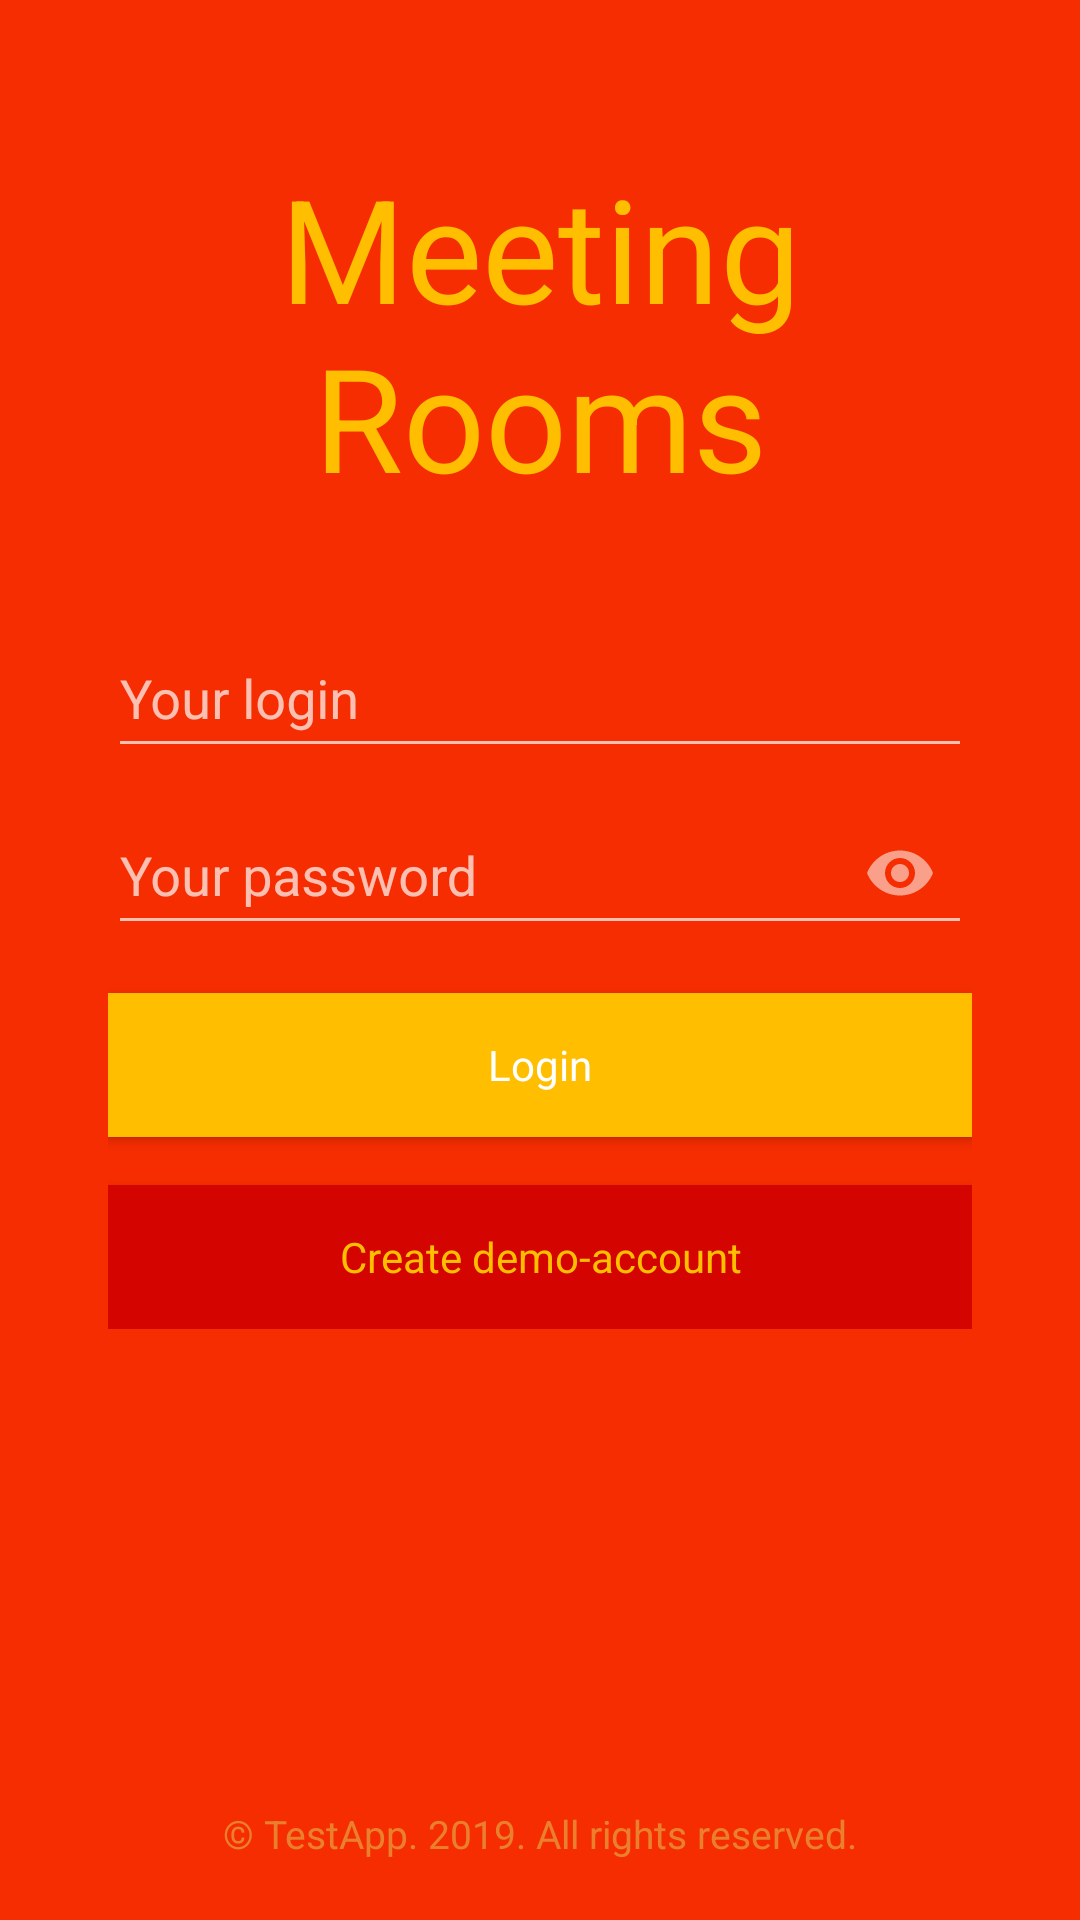

The Android layout XML behind this screen, and the referenced resources:
<!-- AndroidManifest.xml: application theme AppTheme -->
<!-- res/layout/activity_login.xml -->
<?xml version="1.0" encoding="utf-8"?>
<layout xmlns:android="http://schemas.android.com/apk/res/android">
<RelativeLayout
    xmlns:tools="http://schemas.android.com/tools"
    xmlns:app="http://schemas.android.com/apk/res-auto"
    android:id="@+id/loginActivityBg"
    android:background="@color/colorPrimary"
    android:layout_width="match_parent"
    android:layout_height="match_parent"
    tools:context=".view.LoginActivity">

    <TextView
        android:layout_width="match_parent"
        android:layout_height="wrap_content"
        android:text="@string/app_name"
        android:layout_marginStart="@dimen/activity_horizontal_margin"
        android:layout_marginEnd="@dimen/activity_horizontal_margin"
        android:gravity="center"
        android:layout_marginBottom="@dimen/activity_vertical_margin"
        android:textSize="48sp"
        android:layout_above="@id/login_form"
        android:textColor="@color/colorAccentSecond"
        />

    <RelativeLayout
        android:id="@+id/login_form"
        android:layout_width="match_parent"
        android:layout_height="wrap_content"
        android:layout_marginStart="@dimen/activity_horizontal_margin"
        android:layout_marginEnd="@dimen/activity_horizontal_margin"
        android:layout_centerInParent="true"
        >
        
        <RelativeLayout
            android:id="@+id/login_progress"
            android:layout_width="match_parent"
            android:layout_height="match_parent"
            android:visibility="gone">
            <ProgressBar
                style="?android:attr/progressBarStyleLarge"
                android:id="@+id/login_progress_bar"
                android:layout_centerInParent="true"
                android:layout_width="wrap_content"
                android:layout_height="wrap_content"
                android:indeterminate="true"
                android:indeterminateTintMode="src_atop"
                android:indeterminateTint="@color/colorAccent"
                android:layout_marginBottom="8dp"/>
            <TextView
                android:layout_below="@id/login_progress_bar"
                android:layout_centerInParent="true"
                android:textColor="@color/colorAccent"
                android:id="@+id/login_progress_text"
                android:layout_width="wrap_content"
                android:layout_height="wrap_content" />
        </RelativeLayout>
        <LinearLayout
            android:id="@+id/login_input_form"
            android:visibility="visible"
            android:layout_width="match_parent"
            android:layout_height="wrap_content"
            android:layout_marginTop="20dp"
            android:layout_marginStart="20dp"
            android:layout_marginEnd="20dp"
            android:layout_centerInParent="true"
            android:orientation="vertical">

            <android.support.design.widget.TextInputLayout
                android:layout_width="match_parent"
                android:layout_height="wrap_content"
                android:contentDescription="@string/prompt_login">

                <AutoCompleteTextView
                    android:id="@+id/login"
                    android:layout_width="match_parent"
                    android:layout_height="@dimen/text_input_height"
                    android:hint="@string/prompt_login"
                    android:imeOptions="actionDone"
                    android:maxLines="1"
                    android:singleLine="true"
                    />
            </android.support.design.widget.TextInputLayout>

            <android.support.design.widget.TextInputLayout
                android:layout_width="match_parent"
                android:layout_height="wrap_content"
                android:contentDescription="@string/prompt_password"
                app:passwordToggleEnabled="true">

                <android.support.design.widget.TextInputEditText
                    android:id="@+id/password"
                    android:layout_width="match_parent"
                    android:layout_height="@dimen/text_input_height"
                    android:hint="@string/prompt_password"
                    android:imeOptions="actionDone"
                    android:inputType="textPassword"
                    />
            </android.support.design.widget.TextInputLayout>


            <Button
                android:id="@+id/sign_in_button"
                style="?android:textAppearanceSmall"
                android:layout_width="match_parent"
                android:layout_height="wrap_content"
                android:layout_marginTop="16dp"
                android:background="@color/colorAccentSecond"
                android:textSize="@dimen/main_text_size"
                android:text="@string/login_btn_text"
                android:textAllCaps="false"
                android:textColor="@color/colorWhite"
                />

            <Button
                android:id="@+id/test_registration_button"
                style="?android:textAppearanceSmall"
                android:layout_width="match_parent"
                android:layout_height="wrap_content"
                android:layout_marginTop="16dp"
                android:background="@color/colorPrimaryDark"
                android:textSize="@dimen/main_text_size"
                android:text="@string/testreg_btn_text"
                android:textAllCaps="false"
                android:textColor="@color/colorAccentSecond"
                />
        </LinearLayout>
    </RelativeLayout>


    <TextView
        android:layout_width="wrap_content"
        android:layout_height="wrap_content"
        android:layout_alignParentBottom="true"
        android:layout_centerHorizontal="true"
        android:layout_marginBottom="20dp"
        android:text="@string/copyright_text"
        android:textColor="@color/colorAccent"
        android:textSize="13sp"/>
</RelativeLayout>
</layout>
<!-- resources referenced by this layout -->
<resources>
  <color name="colorAccent">#ea802e</color>
  <color name="colorAccentSecond">#FFBE00</color>
  <color name="colorPrimary">#f52d00</color>
  <color name="colorPrimaryDark">#d40400</color>
  <color name="colorWhite">#FFFFFF</color>
  <dimen name="activity_horizontal_margin">16dp</dimen>
  <dimen name="activity_vertical_margin">16dp</dimen>
  <dimen name="main_text_size">14sp</dimen>
  <dimen name="text_input_height">48dp</dimen>
  <string name="app_name">Meeting Rooms</string>
  <string name="copyright_text">© TestApp. 2019. All rights reserved.</string>
  <string name="login_btn_text">Login</string>
  <string name="prompt_login">Your login</string>
  <string name="prompt_password">Your password</string>
  <string name="testreg_btn_text">Create demo-account</string>
  <style name="AppTheme" parent="Theme.AppCompat.NoActionBar">
          
          <item name="colorPrimary">@color/colorPrimary</item>
          <item name="colorPrimaryDark">@color/colorPrimaryDark</item>
          <item name="colorAccent">@color/colorAccent</item>
      </style>
</resources>
